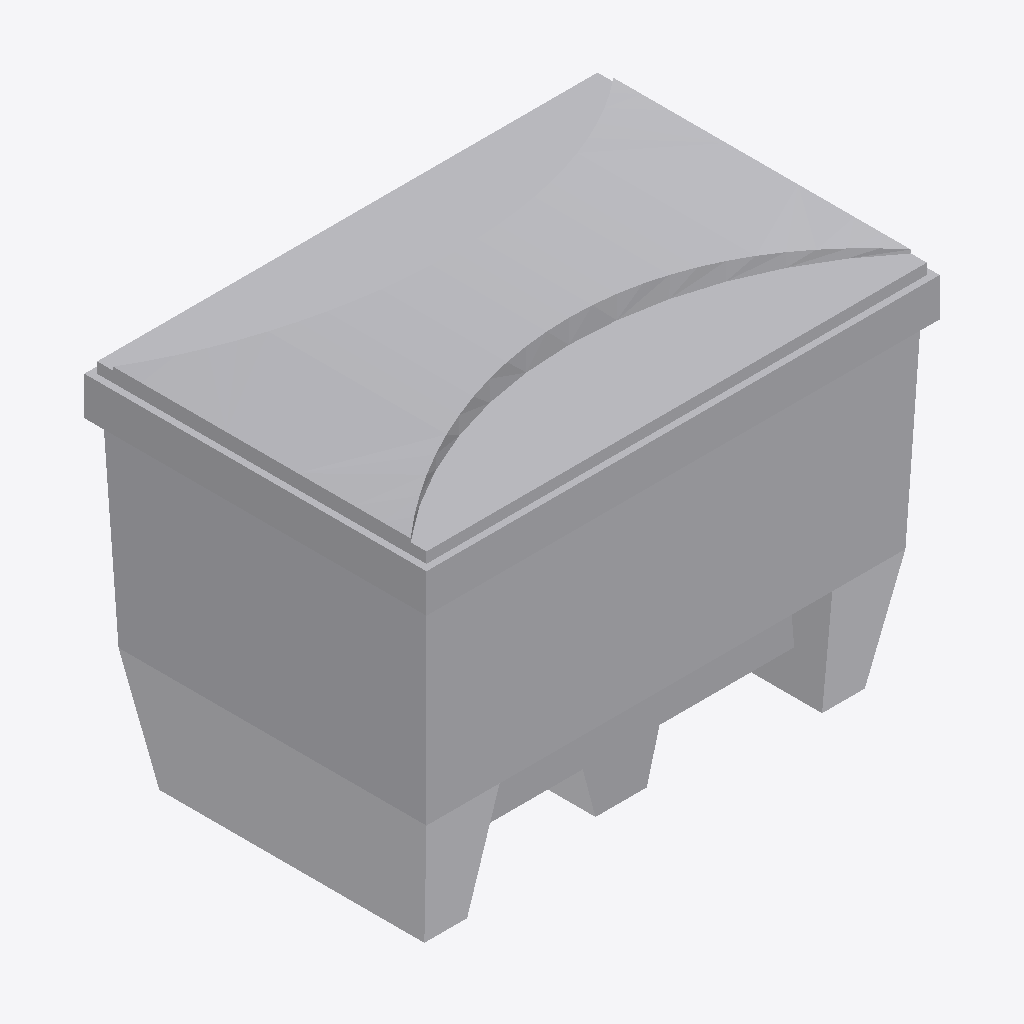
Isometric view of an IFC building model (IFC-SPF (STEP), schema IFC4, length unit metre), seen from the south-west, elements coloured by IFC class: 1 other element (light grey).
Extent 1.2 m × 0.8 m × 0.9 m (x, y, z). Storeys (1): Ebene 0 at 0.00 m. Elements (1): 1 IfcBuildingElementProxy.

HEADER;
FILE_DESCRIPTION(('ViewDefinition [CoordinationView_V2.0]','ExchangeRequirement []'),'2;1');
FILE_NAME('','2024-05-07T10:28:28',(''),(''),'ODA IFC SDK 22.6','22.1.1.516 - Exporter 22.1.1.516 - Default UI','');
FILE_SCHEMA(('IFC4'));
ENDSEC;
DATA;
#93=IFCPROJECT('3JkdSrIPPFBg8WI9Yiw3Uw',#20,'',$,$,'','',(#86),#83);
#105=IFCSITE('3JkdSrIPPFBg8WI9Yiw3Uu',#20,'Default',$,$,#104,$,$,.ELEMENT.,(42,24,53,508911),(-71,-15,-29,-58837),0.0,$,$);
#95=IFCBUILDING('3JkdSrIPPFBg8WI9Yiw3Ux',#20,'',$,$,#16,$,'',.ELEMENT.,$,$,#94);
#98=IFCBUILDINGSTOREY('3JkdSrIPPFBg8WI9XJ5yzH',#20,'Ebene 0',$,'Ebene:Ebene 1',#97,$,'Ebene 0',.ELEMENT.,0.0);
#411=IFCBUILDINGELEMENTPROXY('1i6pAm_OnA7es5OO9i1hxS',#20,'DB_Streugutbehaelter_400l:400l:6393',$,'DB_Streugutbehaelter_400l:400l',#410,#408,'6393',.NOTDEFINED.);
ENDSEC;
